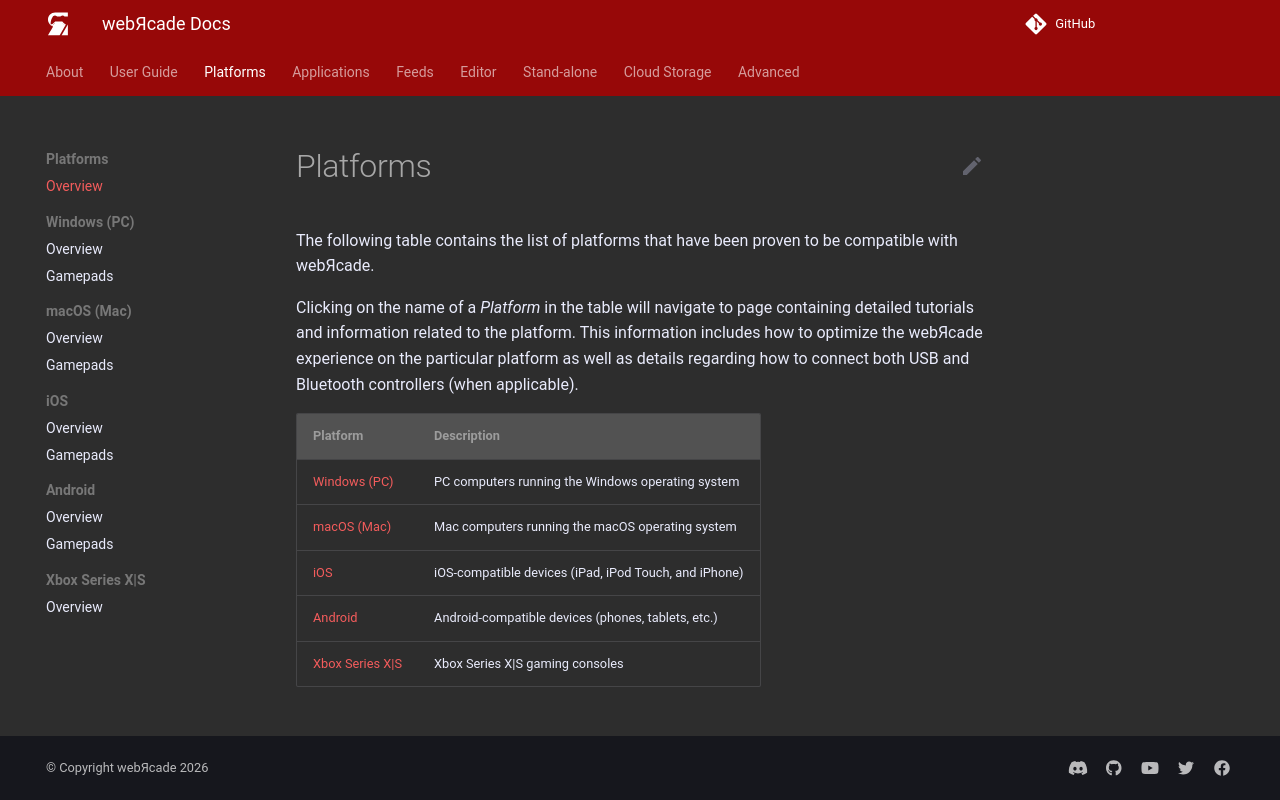

repository: webrcade/webrcade-docs · page: platforms/index.html · generator: mkdocs

# Platforms

The following table contains the list of platforms that have been proven to be compatible with webЯcade.

Clicking on the name of a *Platform* in the table will navigate to page containing detailed tutorials and information related to the platform. This information includes how to optimize the webЯcade experience on the particular platform as well as details regarding how to connect both USB and Bluetooth controllers (when applicable).

| __Platform__ | __Description__ |
|----------|------|
| [Windows (PC)](./windows/index.md) | PC computers running the Windows operating system |
| [macOS (Mac)](./osx/index.md) | Mac computers running the macOS operating system |
| [iOS](./ios/index.md) |  iOS-compatible devices (iPad, iPod Touch, and iPhone) |
| [Android](./android/index.md) | Android-compatible devices (phones, tablets, etc.)  |
| [Xbox Series X\|S](./xbox/index.md) | Xbox Series X\|S gaming consoles |
